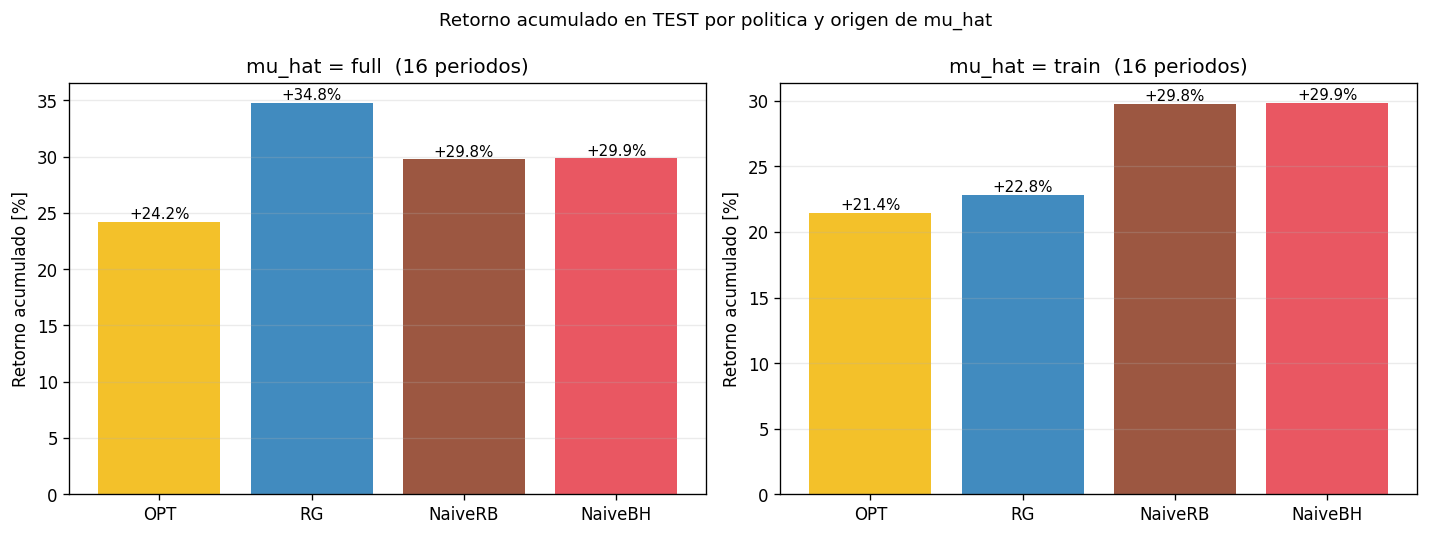

The table this chart was drawn from, first rows:
setup, n_periodos, OPT_cap_final, RG_cap_final, NaiveRB_cap_final, NaiveBH_cap_final, OPT_ret_acum, RG_ret_acum, NaiveRB_ret_acum, NaiveBH_ret_acum, g_mean_lambda, g_mean_m
full, 16, 12421, 13479, 12975, 12986, 0.2421, 0.3479, 0.2975, 0.2986, 0.3, 0.1
train, 16, 12144, 12282, 12975, 12986, 0.2144, 0.2282, 0.2975, 0.2986, 0.3, 1.0
